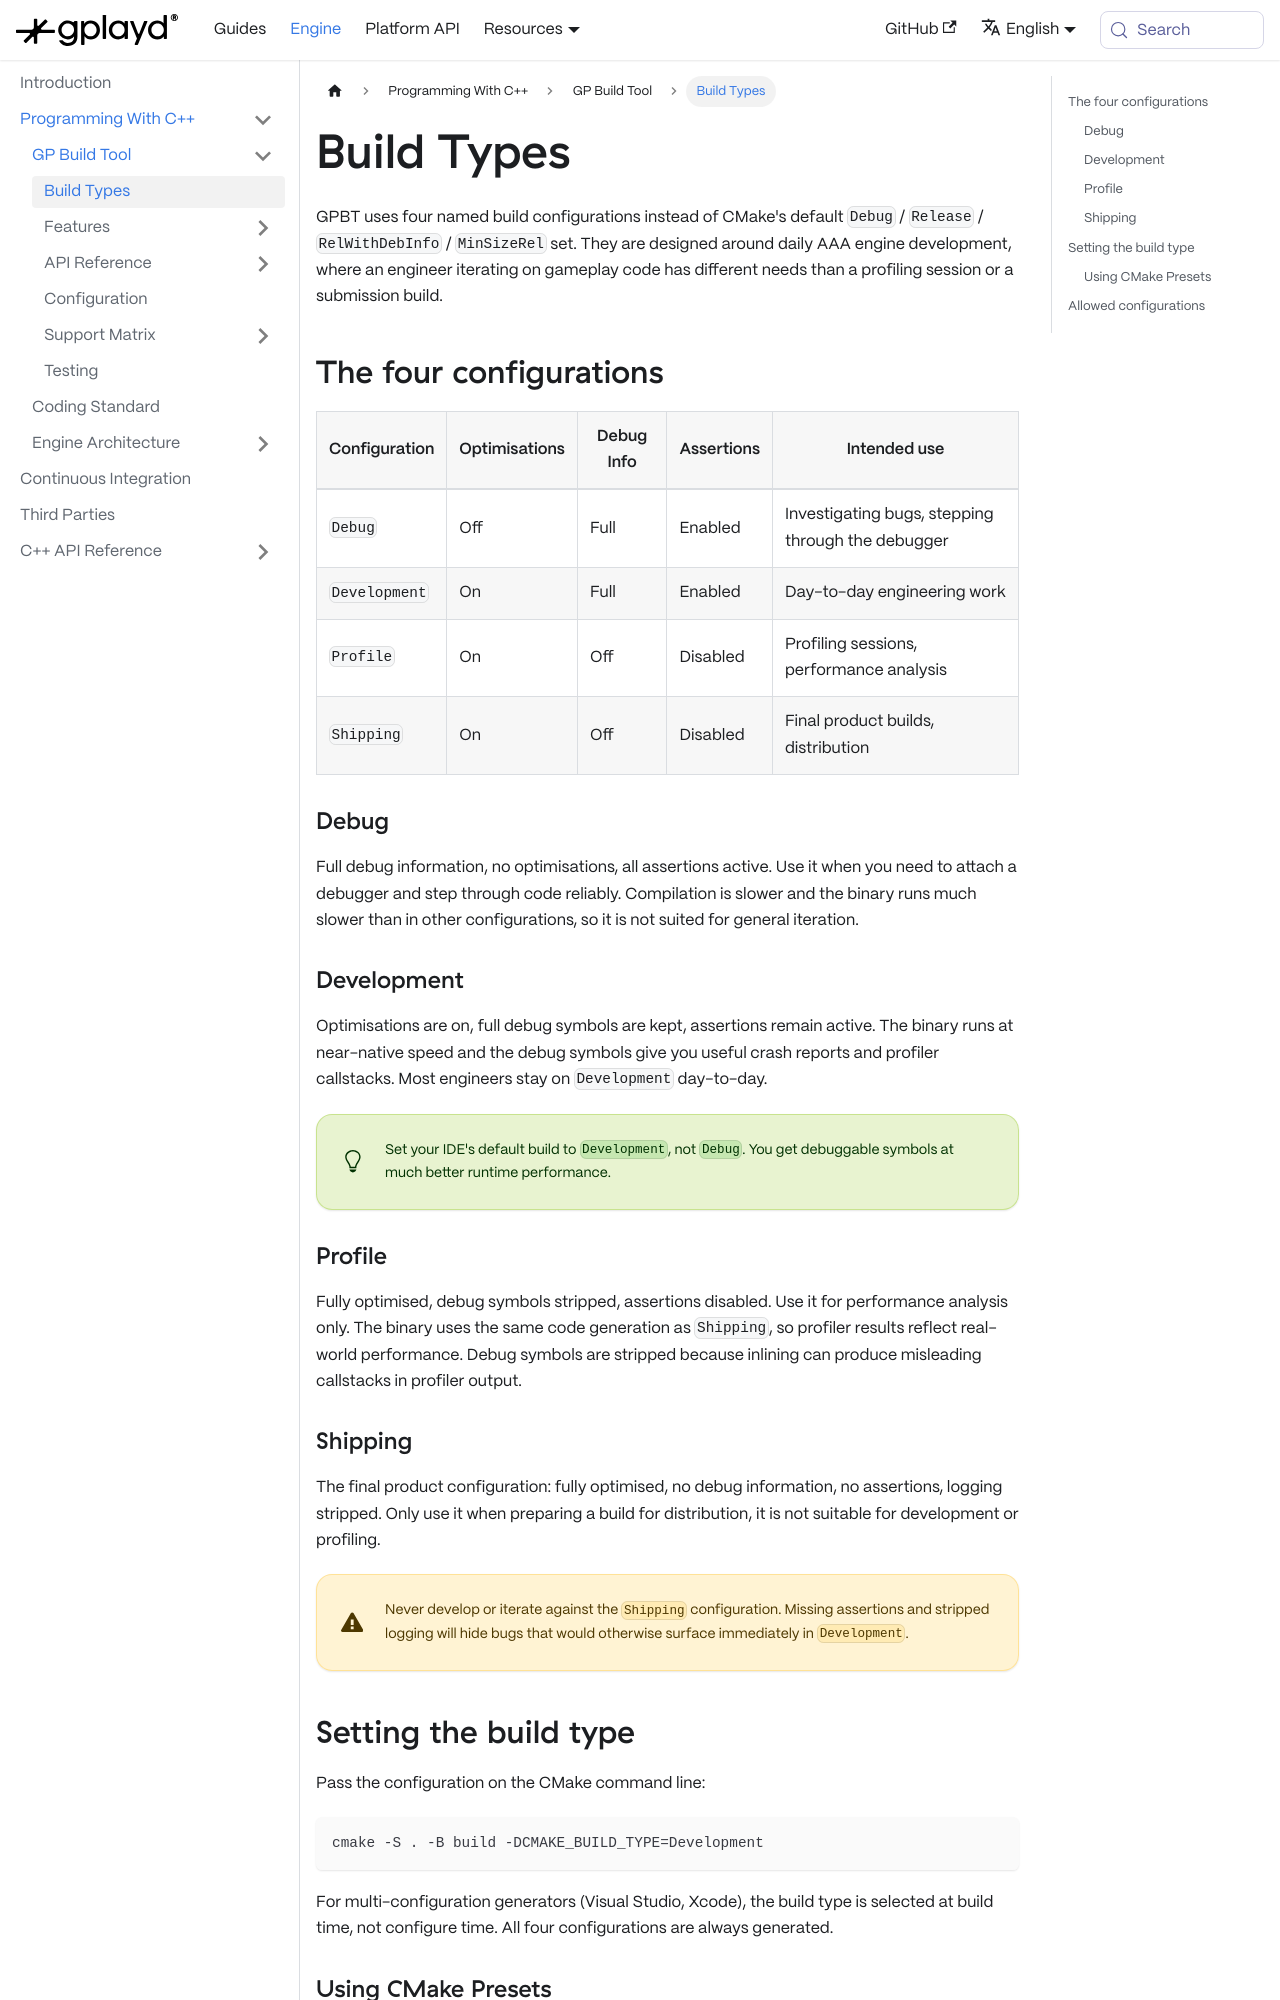

repository: GraphicalPlayground/gp-docs · page: docs/gp-engine/Programming With C++/GP Build Tool/Build Type.html · generator: docusaurus

---
sidebar_position: 1
title: Build Types
description: The four build configurations used by GPBT and what each one is optimised for.
tags:
  - build types
  - configuration
  - debug
  - shipping
---

GPBT uses four named build configurations instead of CMake's default `Debug` / `Release` / `RelWithDebInfo` / `MinSizeRel` set. They are designed around daily AAA engine development, where an engineer iterating on gameplay code has different needs than a profiling session or a submission build.

## The four configurations

| Configuration | Optimisations | Debug Info | Assertions | Intended use |
| --- | --- | --- | --- | --- |
| `Debug` | Off | Full | Enabled | Investigating bugs, stepping through the debugger |
| `Development` | On | Full | Enabled | Day-to-day engineering work |
| `Profile` | On | Off | Disabled | Profiling sessions, performance analysis |
| `Shipping` | On | Off | Disabled | Final product builds, distribution |

### Debug

Full debug information, no optimisations, all assertions active. Use it when you need to attach a debugger and step through code reliably. Compilation is slower and the binary runs much slower than in other configurations, so it is not suited for general iteration.

### Development

Optimisations are on, full debug symbols are kept, assertions remain active. The binary runs at near-native speed and the debug symbols give you useful crash reports and profiler callstacks. Most engineers stay on `Development` day-to-day.

:::tip
Set your IDE's default build to `Development`, not `Debug`. You get debuggable symbols at much better runtime performance.
:::

### Profile

Fully optimised, debug symbols stripped, assertions disabled. Use it for performance analysis only. The binary uses the same code generation as `Shipping`, so profiler results reflect real-world performance. Debug symbols are stripped because inlining can produce misleading callstacks in profiler output.
